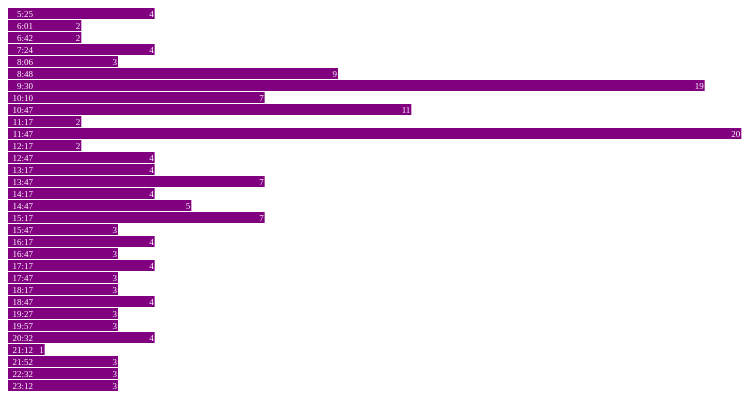
D3 v3 page, settled after 480 driven frames (8 s of simulated time); the page loaded 1 data file(s).



var width = 2200, barHeight = 12;

var x = d3.scale.linear()
    .range([0, width]);

var chart = d3.select(".chart")
    .attr("width", width);

d3.tsv("data-116-Inbound-AvgDiff-2014-03-01.tsv", type, function(error, data) {
  x.domain([0, 60]);
//d3.max(data, function(d) { return d.close; })]);

  chart.attr("height", barHeight * data.length);

  var bar = chart.selectAll("g")
      .data(data)
    .enter().append("g")
      .attr("transform", function(d, i) { return "translate(0," + i * barHeight + ")"; });

  bar.append("rect")
      .attr("width", function(d) { return x(d.close); })
      .attr("height", barHeight - 1);

  bar.append("text")
      .attr("x", function(d) { return x(d.close) - 1; })
      .attr("y", barHeight / 2)
      .attr("dy", ".35em")
      .text(function(d) { return d.close; });

  bar.append("text")
      .attr("x", 25)
      .attr("y", barHeight / 2)
      .attr("dy", ".35em")
      .text(function(d) { return d.date; });


});

function type(d) {
  d.value = +d.value; // coerce to number
  return d;
}



### data: data-116-Inbound-AvgDiff-2014-03-01.tsv
date	close
5:25	4
6:01	2
6:42	2
7:24	4
8:06	3
8:48	9
9:30	19
10:10	7
10:47	11
11:17	2
11:47	20
12:17	2
12:47	4
13:17	4
13:47	7
14:17	4
14:47	5
15:17	7
15:47	3
16:17	4
16:47	3
17:17	4
17:47	3
18:17	3
18:47	4
19:27	3
19:57	3
20:32	4
21:12	1
21:52	3
22:32	3
23:12	3